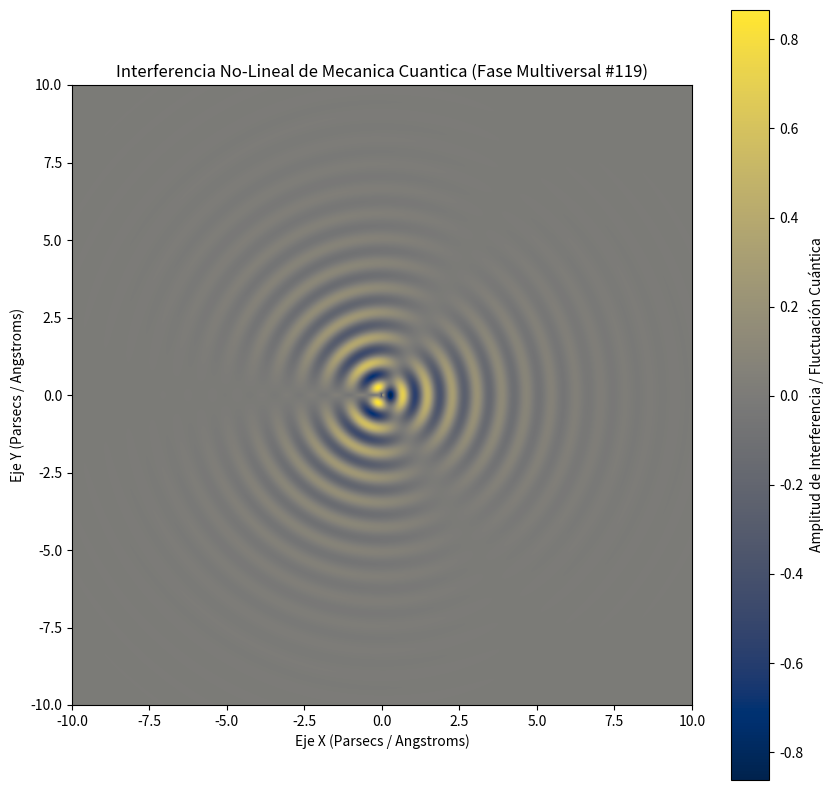

Generate this figure with matplotlib:
%matplotlib inline
# Simulación Multiversal: Mecanica Cuantica - Variante 119
import numpy as np
import matplotlib.pyplot as plt

# Parámetros Físicos No-Lineales
omega_1 = 7.863
omega_2 = 1.528
lambda_decay = 0.513
phase_shift = 2.501

x = np.linspace(-10, 10, 800)
y = np.linspace(-10, 10, 800)
X, Y = np.meshgrid(x, y)

# Dinámica de Fluidos / Campos Tensor-Escalares (Fase Multiversal)
R = np.sqrt(X**2 + Y**2) + 1e-5
Z = (np.sin(omega_1 * R + phase_shift) * np.cos(omega_2 * np.arctan2(Y, X))) * np.exp(-lambda_decay * R)

plt.figure(figsize=(10, 10))
plt.imshow(Z, cmap='cividis', extent=[-10, 10, -10, 10], origin='lower')
plt.colorbar(label='Amplitud de Interferencia / Fluctuación Cuántica')
plt.title(r'Interferencia No-Lineal de Mecanica Cuantica (Fase Multiversal #119)')
plt.xlabel('Eje X (Parsecs / Angstroms)')
plt.ylabel('Eje Y (Parsecs / Angstroms)')
plt.show()
